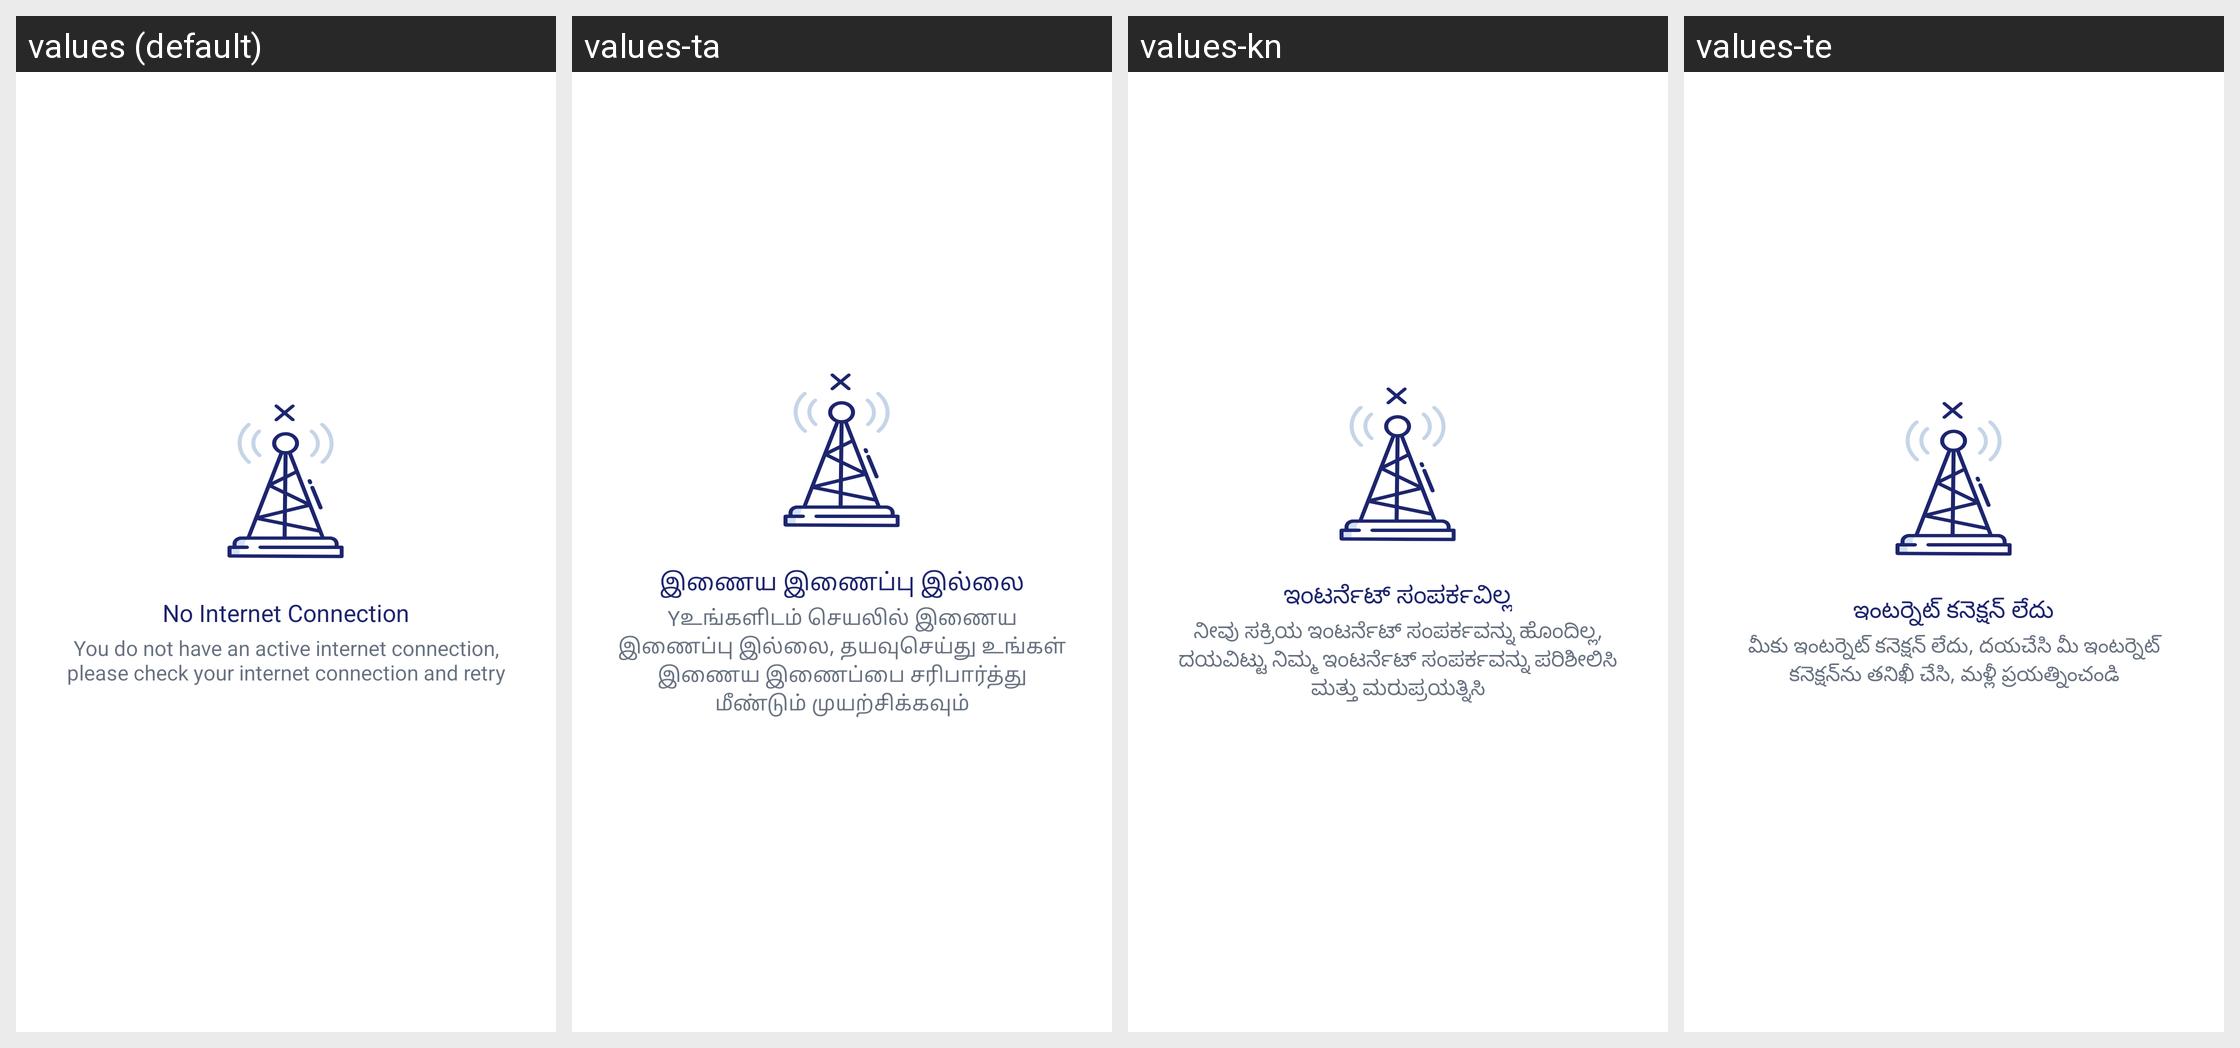

The Android screen above is rendered under several locales of the same app. Produce the string resources it draws, with the default and per-locale values.
Android screen res/layout/custom_network_error.xml rendered under 4 locales, left to right: values (default), values-ta, values-kn, values-te. Device: Nexus 5 (rendered at 1080×1920; each locale shown at half size, 540×960, under a caption strip naming it); theme Theme.EVidyalokaPartner.
Other locales in the repository, not shown: values-hi, values-mr.
Strings drawn on this screen, with the default value and each locale's value (text and hints the layout hard-codes, and strings that could not be matched under every locale, appear in the picture but are not listed):

no_internet_connection
  values: No Internet Connection
  values-ta: இணைய இணைப்பு இல்லை
  values-kn: ಇಂಟರ್ನೆಟ್ ಸಂಪರ್ಕವಿಲ್ಲ
  values-te: ఇంటర్నెట్ కనెక్షన్ లేదు

you_do_not_have_an_active_internet_connection_please_check_your_internet_connection_and_retry
  values: You do not have an active internet connection, please check your internet connection and retry
  values-ta: Yஉங்களிடம் செயலில் இணைய இணைப்பு இல்லை, தயவுசெய்து உங்கள் இணைய இணைப்பை சரிபார்த்து மீண்டும் முயற்சிக்கவும்
  values-kn: ನೀವು ಸಕ್ರಿಯ ಇಂಟರ್ನೆಟ್ ಸಂಪರ್ಕವನ್ನು ಹೊಂದಿಲ್ಲ, ದಯವಿಟ್ಟು ನಿಮ್ಮ ಇಂಟರ್ನೆಟ್ ಸಂಪರ್ಕವನ್ನು ಪರಿಶೀಲಿಸಿ ಮತ್ತು ಮರುಪ್ರಯತ್ನಿಸಿ
  values-te: మీకు ఇంటర్నెట్ కనెక్షన్ లేదు, దయచేసి మీ ఇంటర్నెట్ కనెక్షన్‌ను తనిఖీ చేసి, మళ్లీ ప్రయత్నించండి
